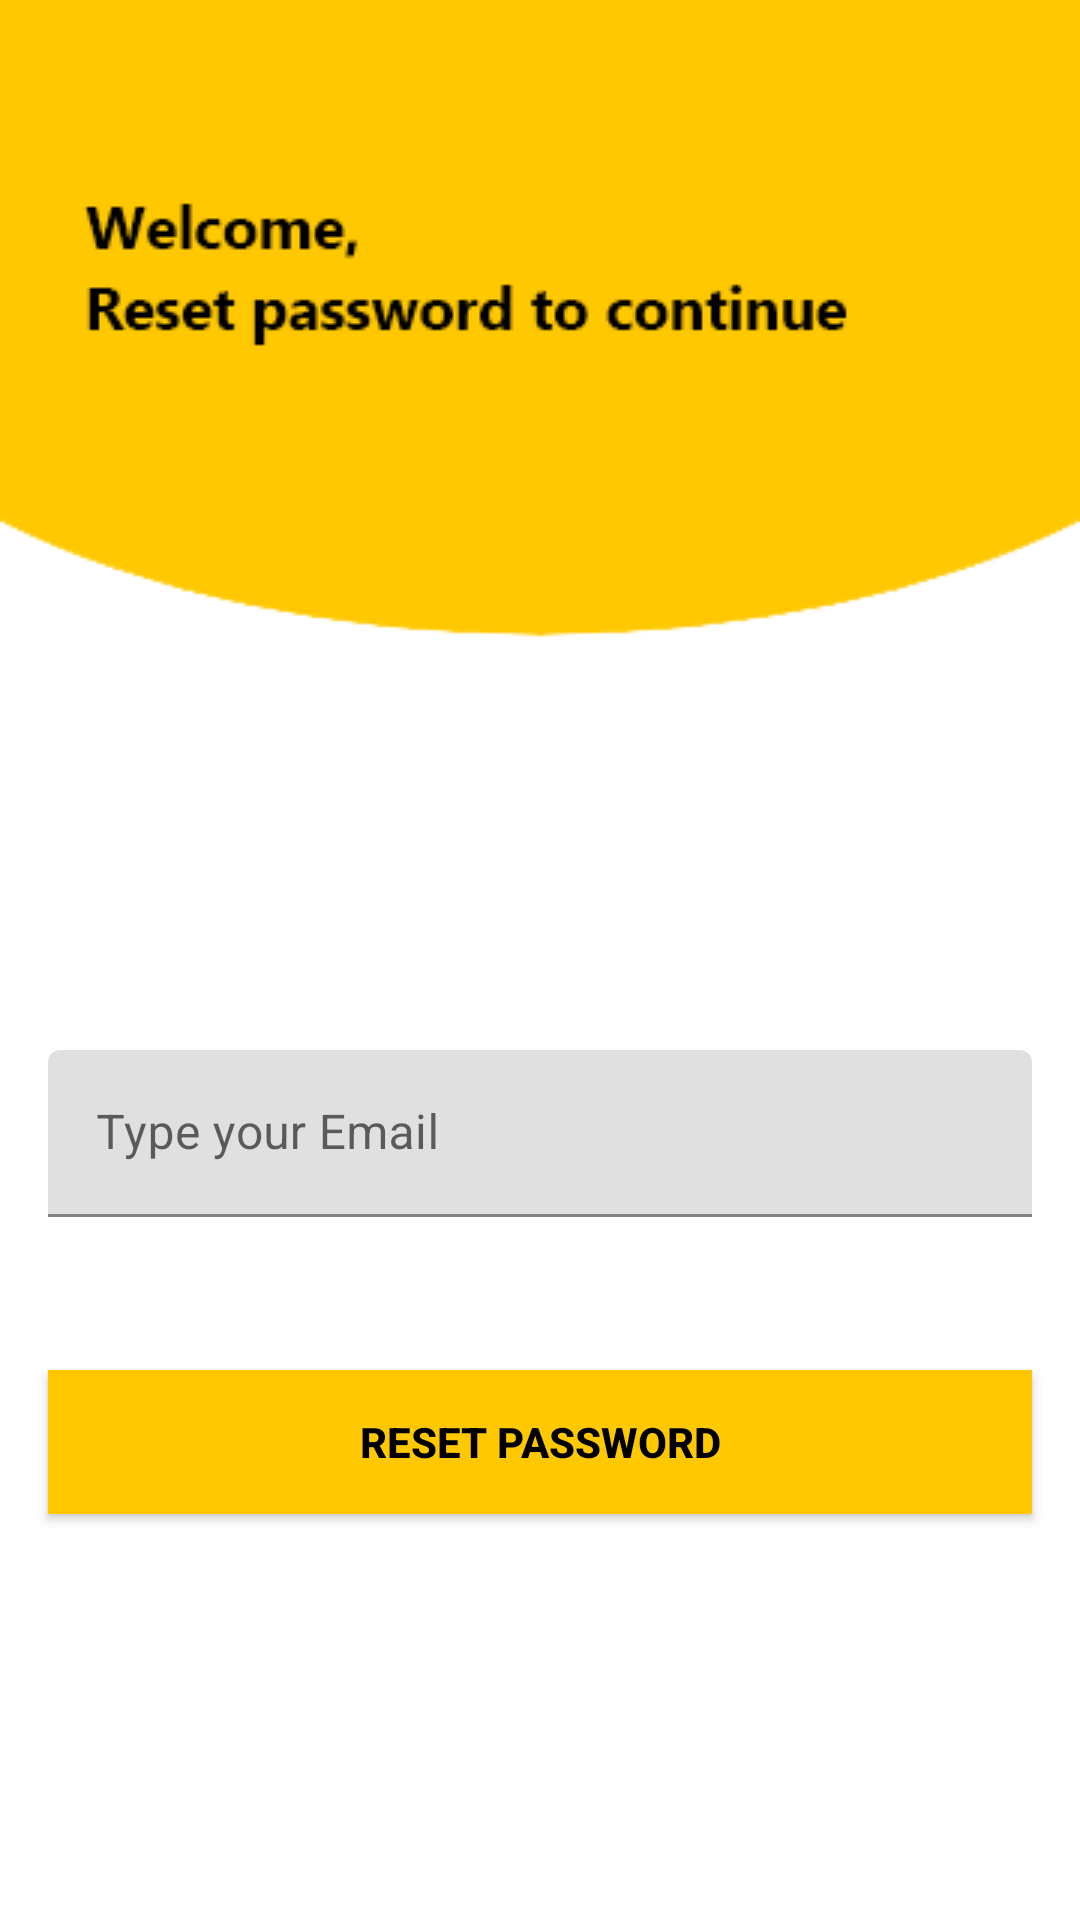

This screen was rendered from an Android layout file. Write that file and the resources it references.
<!-- AndroidManifest.xml: application theme Theme.SignInSignUpApp -->
<!-- res/layout/activity_reset_password.xml -->
<?xml version="1.0" encoding="utf-8"?>
<androidx.constraintlayout.widget.ConstraintLayout xmlns:android="http://schemas.android.com/apk/res/android"
    xmlns:app="http://schemas.android.com/apk/res-auto"
    xmlns:tools="http://schemas.android.com/tools"
    android:layout_width="match_parent"
    android:layout_height="match_parent"
    android:background="@drawable/reset_password_screen"
    tools:context=".ResetPasswordActivity">

    <com.google.android.material.textfield.TextInputLayout
        android:id="@+id/emailLayout"
        android:layout_width="match_parent"
        android:layout_height="wrap_content"
        android:layout_marginHorizontal="16dp"
        android:layout_marginTop="350dp"
        app:boxStrokeColor="@color/yellow"
        app:hintTextColor="@color/yellow"
        app:layout_constraintEnd_toEndOf="parent"
        app:layout_constraintHorizontal_bias="0.5"
        app:layout_constraintStart_toStartOf="parent"
        app:layout_constraintTop_toTopOf="parent">

        <com.google.android.material.textfield.TextInputEditText
            android:id="@+id/emailEt"
            android:layout_width="match_parent"
            android:layout_height="wrap_content"
            android:hint="Type your Email"
            android:inputType="textEmailAddress"
            tools:ignore="TouchTargetSizeCheck" />
    </com.google.android.material.textfield.TextInputLayout>

    <androidx.appcompat.widget.AppCompatButton
        android:id="@+id/reset_button"
        android:layout_width="0dp"
        android:layout_height="wrap_content"
        android:layout_marginHorizontal="16dp"
        android:background="@color/yellow"
        android:text="Reset Password"
        android:textColor="@color/black"
        android:textStyle="bold"
        app:layout_constraintBottom_toBottomOf="parent"
        app:layout_constraintEnd_toEndOf="parent"
        app:layout_constraintStart_toStartOf="parent"
        app:layout_constraintTop_toBottomOf="@+id/emailLayout"
        app:layout_constraintVertical_bias="0.274" />

</androidx.constraintlayout.widget.ConstraintLayout>
<!-- resources referenced by this layout -->
<resources>
  <color name="black">#FF000000</color>
  <color name="yellow">#ffc801</color>
  <!-- drawable reset_password_screen: png bitmap (drawable, 10920 bytes) -->
  <style name="Theme.SignInSignUpApp" parent="Theme.MaterialComponents.DayNight.NoActionBar">
          
          <item name="colorPrimary">@color/purple_500</item>
          <item name="colorPrimaryVariant">@color/purple_700</item>
          <item name="colorOnPrimary">@color/white</item>
          
          <item name="colorSecondary">@color/teal_200</item>
          <item name="colorSecondaryVariant">@color/teal_700</item>
          <item name="colorOnSecondary">@color/white</item>
          
          <item name="android:statusBarColor">?attr/colorPrimaryVariant</item>
          
      </style>
  <color name="purple_500">#FF6200EE</color>
  <color name="purple_700">#FF3700B3</color>
  <color name="white">#FFFFFFFF</color>
  <color name="teal_200">#FF03DAC5</color>
  <color name="teal_700">#FF018786</color>
</resources>
